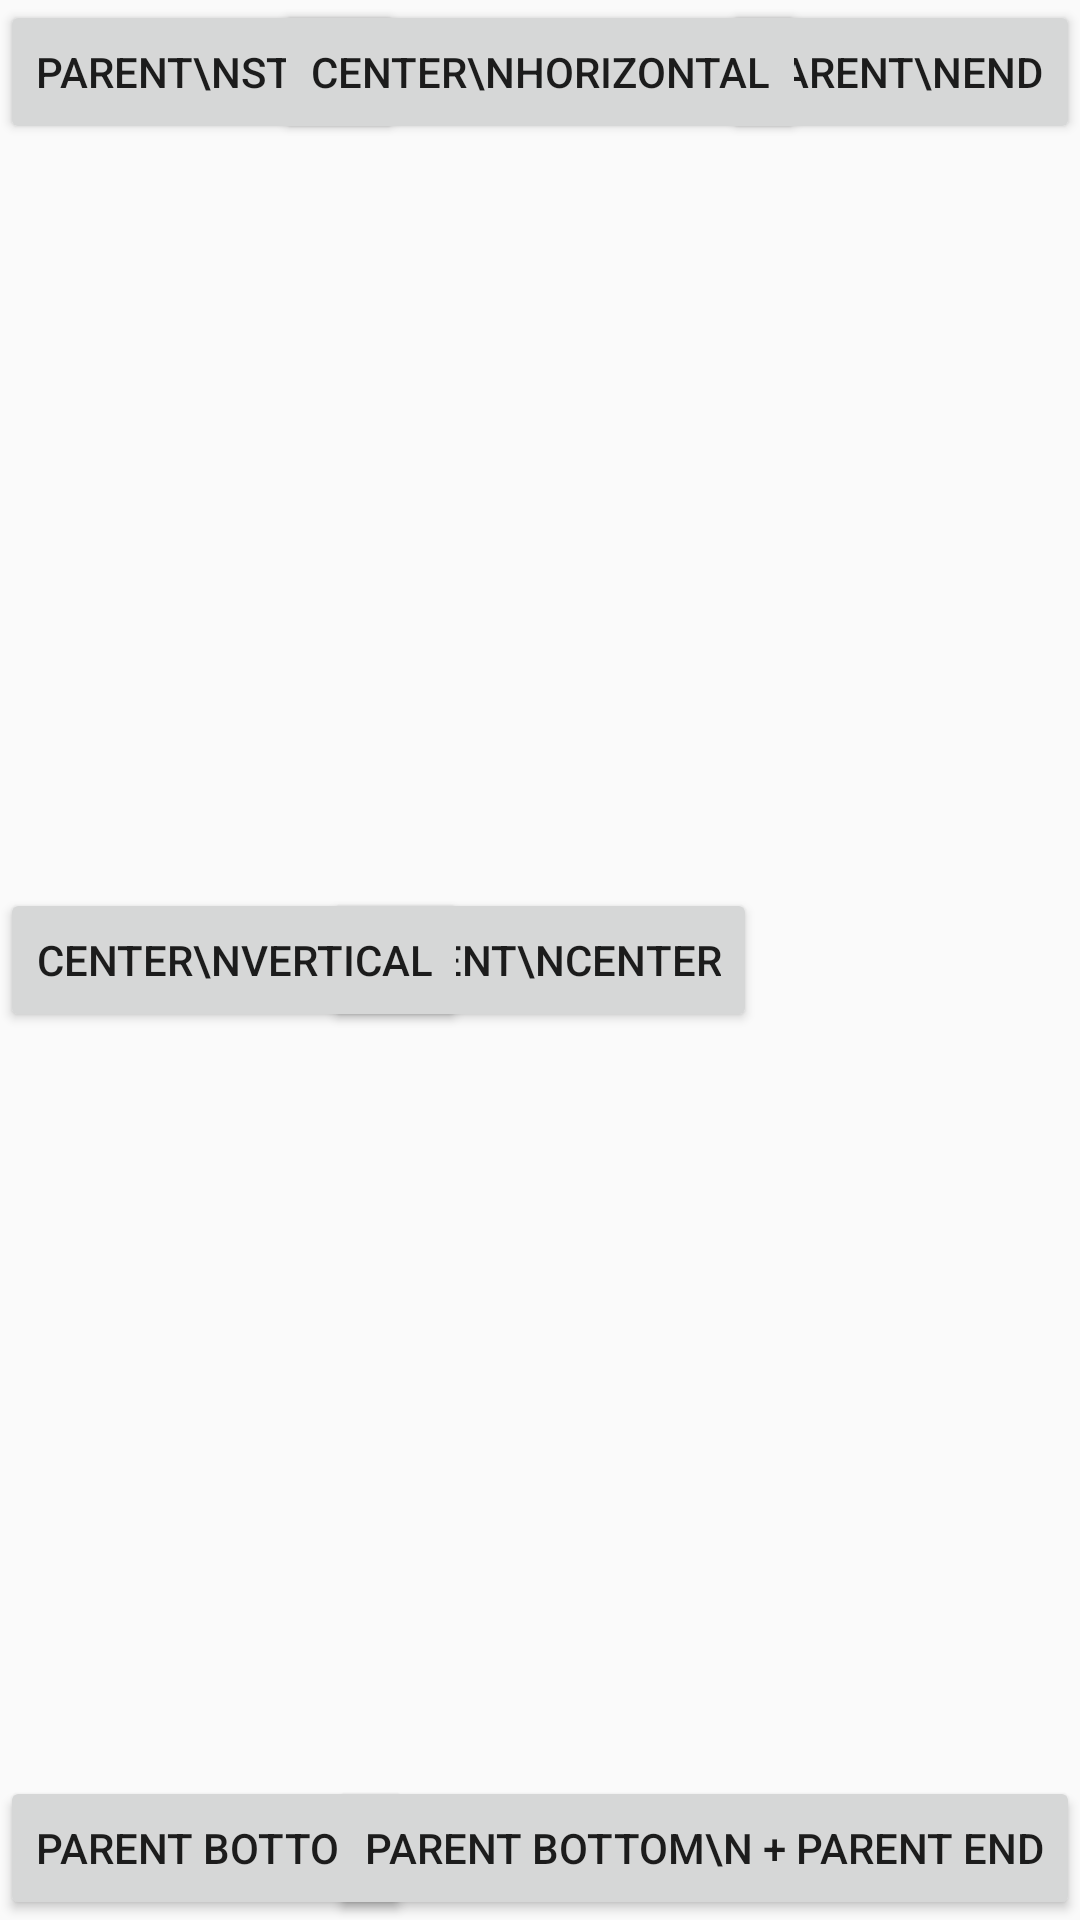

Produce the Android XML layout that renders to this screen, including the resource entries it uses.
<!-- AndroidManifest.xml: application theme Theme.LeaningLayouts -->
<!-- res/layout/relative_layout_1.xml -->
<?xml version="1.0" encoding="utf-8"?>
<RelativeLayout xmlns:android="http://schemas.android.com/apk/res/android"
    android:layout_width="match_parent"
    android:layout_height="match_parent">

    <Button
        android:layout_width="wrap_content"
        android:layout_height="wrap_content"
        android:layout_alignParentStart="true"
        android:text="parent\nstart" />

    <Button
        android:layout_width="wrap_content"
        android:layout_height="wrap_content"
        android:layout_alignParentEnd="true"
        android:text="parent\nend" />

    <Button
        android:layout_width="wrap_content"
        android:layout_height="wrap_content"
        android:layout_alignParentBottom="true"
        android:text="parent bottom" />

    <Button
        android:layout_width="wrap_content"
        android:layout_height="wrap_content"
        android:layout_alignParentEnd="true"
        android:layout_alignParentBottom="true"
        android:text="parent bottom\n + parent end" />

    <Button
        android:layout_width="wrap_content"
        android:layout_height="wrap_content"
        android:layout_centerInParent="true"
        android:text="parent\ncenter" />

    <Button
        android:layout_width="wrap_content"
        android:layout_height="wrap_content"
        android:layout_centerHorizontal="true"
        android:text="center\nhorizontal" />

    <Button
        android:layout_width="wrap_content"
        android:layout_height="wrap_content"
        android:layout_centerVertical="true"
        android:text="center\nvertical" />
</RelativeLayout>
<!-- resources referenced by this layout -->
<resources>
  <style name="Theme.LeaningLayouts" parent="android:Theme.Material.Light.NoActionBar" />
</resources>
